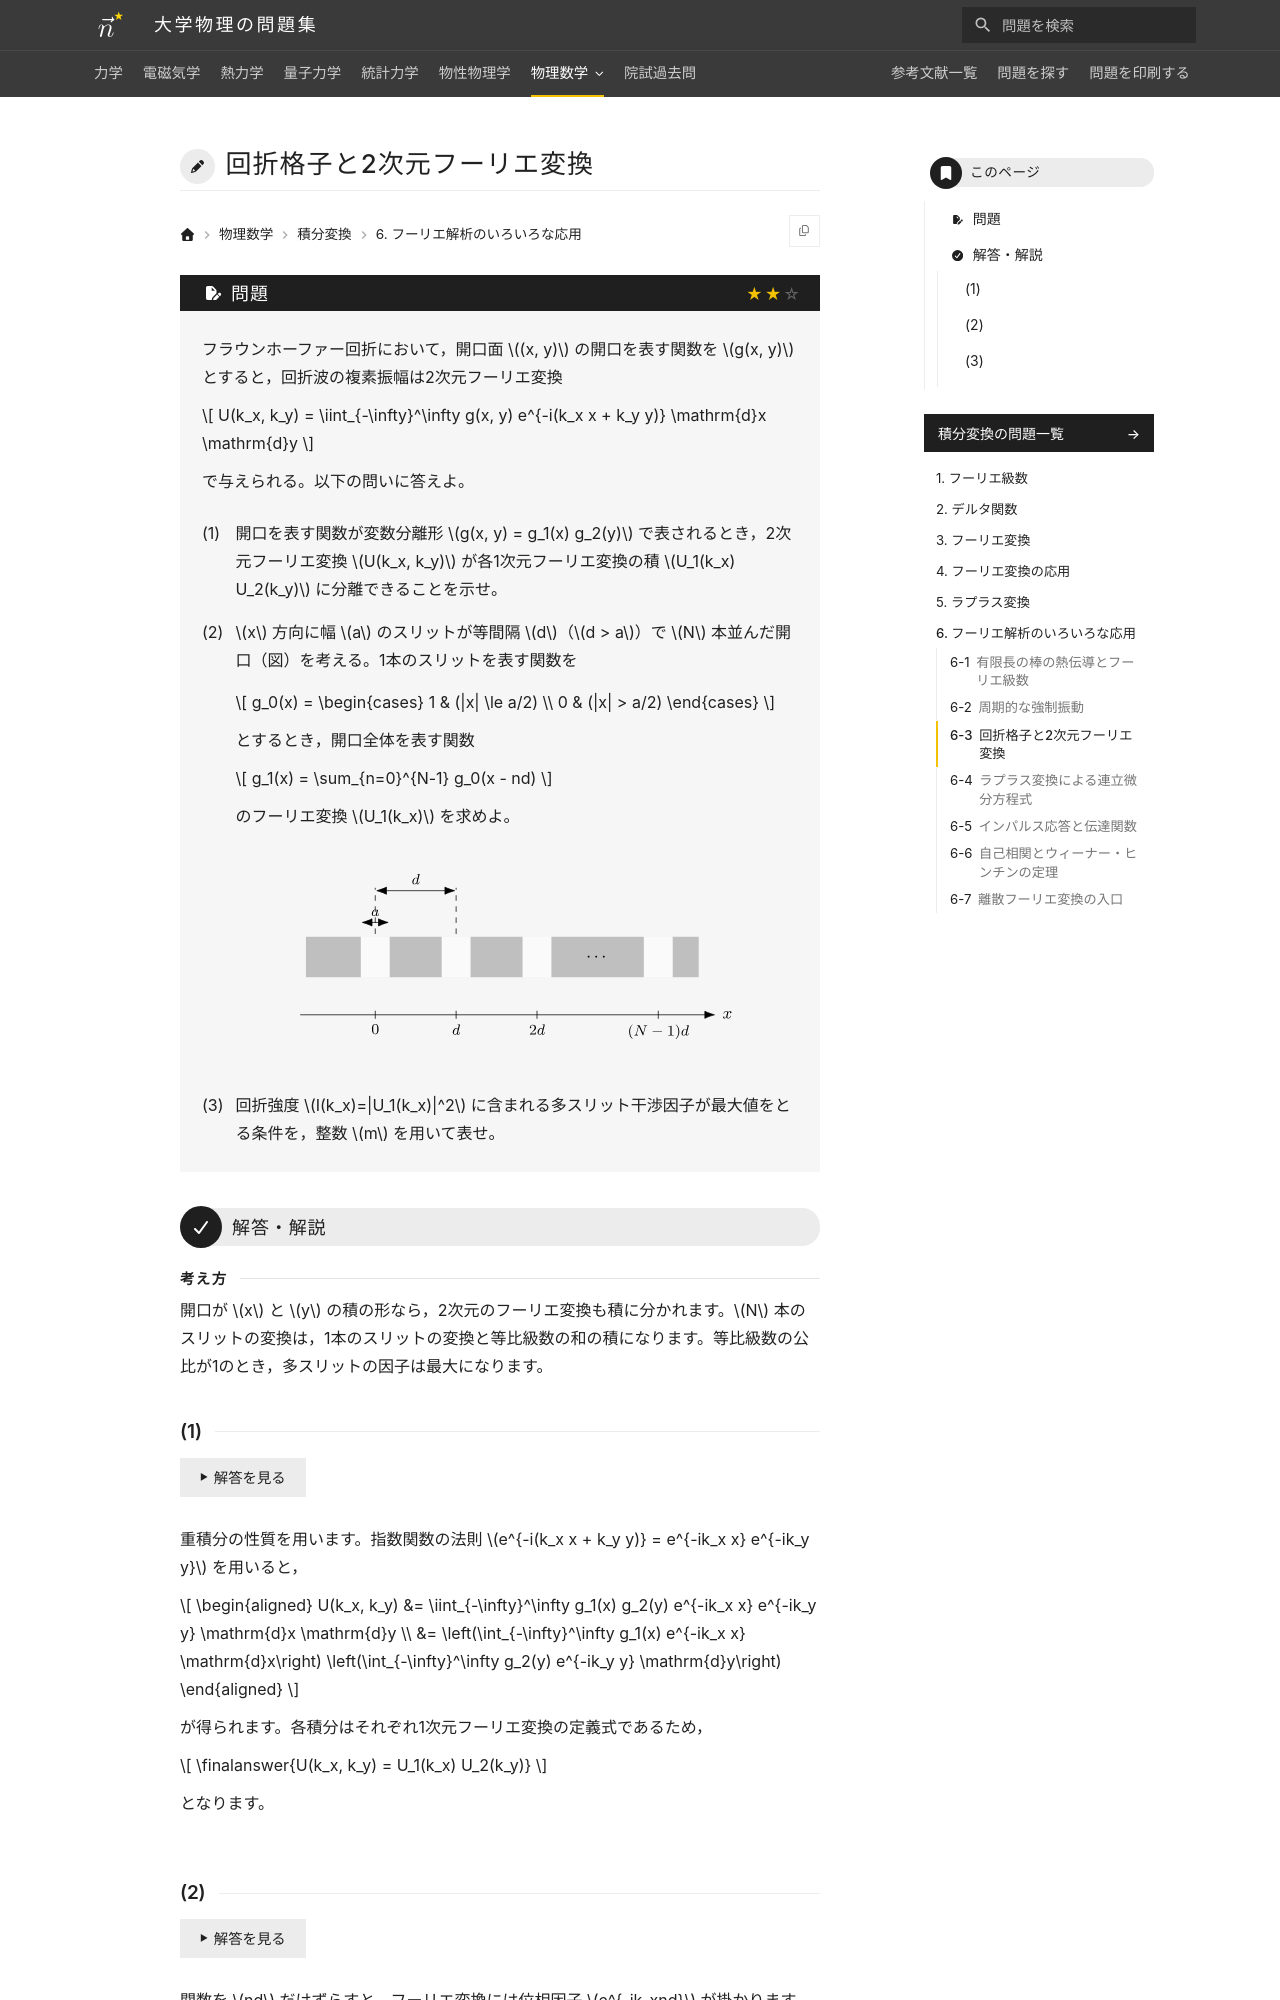

repository: Nanana-2/physics-site · page: 10integral_transforms/06/06_030/index.html · generator: mkdocs

---
tags:
  - 標準
---

# 回折格子と2次元フーリエ変換

## 問題
フラウンホーファー回折において，開口面 $(x, y)$ の開口関数を $g(x, y)$ とすると，回折波の複素振幅は2次元フーリエ変換

$$
U(k_x, k_y) = \iint_{-\infty}^\infty g(x, y) e^{-i(k_x x + k_y y)} \mathrm{d}x \mathrm{d}y
$$

で与えられる。以下の問いに答えよ。

(1) 開口関数が変数分離形 $g(x, y) = g_1(x) g_2(y)$ で表されるとき，2次元フーリエ変換 $U(k_x, k_y)$ が各1次元フーリエ変換の積 $U_1(k_x) U_2(k_y)$ に分離できることを示せ。

(2) $x$ 方向に幅 $a$ のスリットが等間隔 $d$（$d > a$）で $N$ 本並んだ開口（図）を考える。1本のスリットの開口関数を

$$
g_0(x) = \begin{cases} 1 & (|x| \le a/2) \\ 0 & (|x| > a/2) \end{cases}
$$

とするとき，全体の開口関数 $g_1(x) = \sum_{n=0}^{N-1} g_0(x - nd)$ のフーリエ変換 $U_1(k_x)$ を求めよ。

<!-- FIGURE problem: x 軸に沿って等間隔 d で並んだ N 本のスリット（各スリットの幅 a）の配置図。原点から 0, d, 2d, ..., (N-1)d にスリットの中心がある。 -->

(3) 回折強度 $I(k_x)=|U_1(k_x)|^2$ の主極大が現れる $k_x$ の条件を，整数 $m$ を用いて表せ。

---

## 解答・解説
